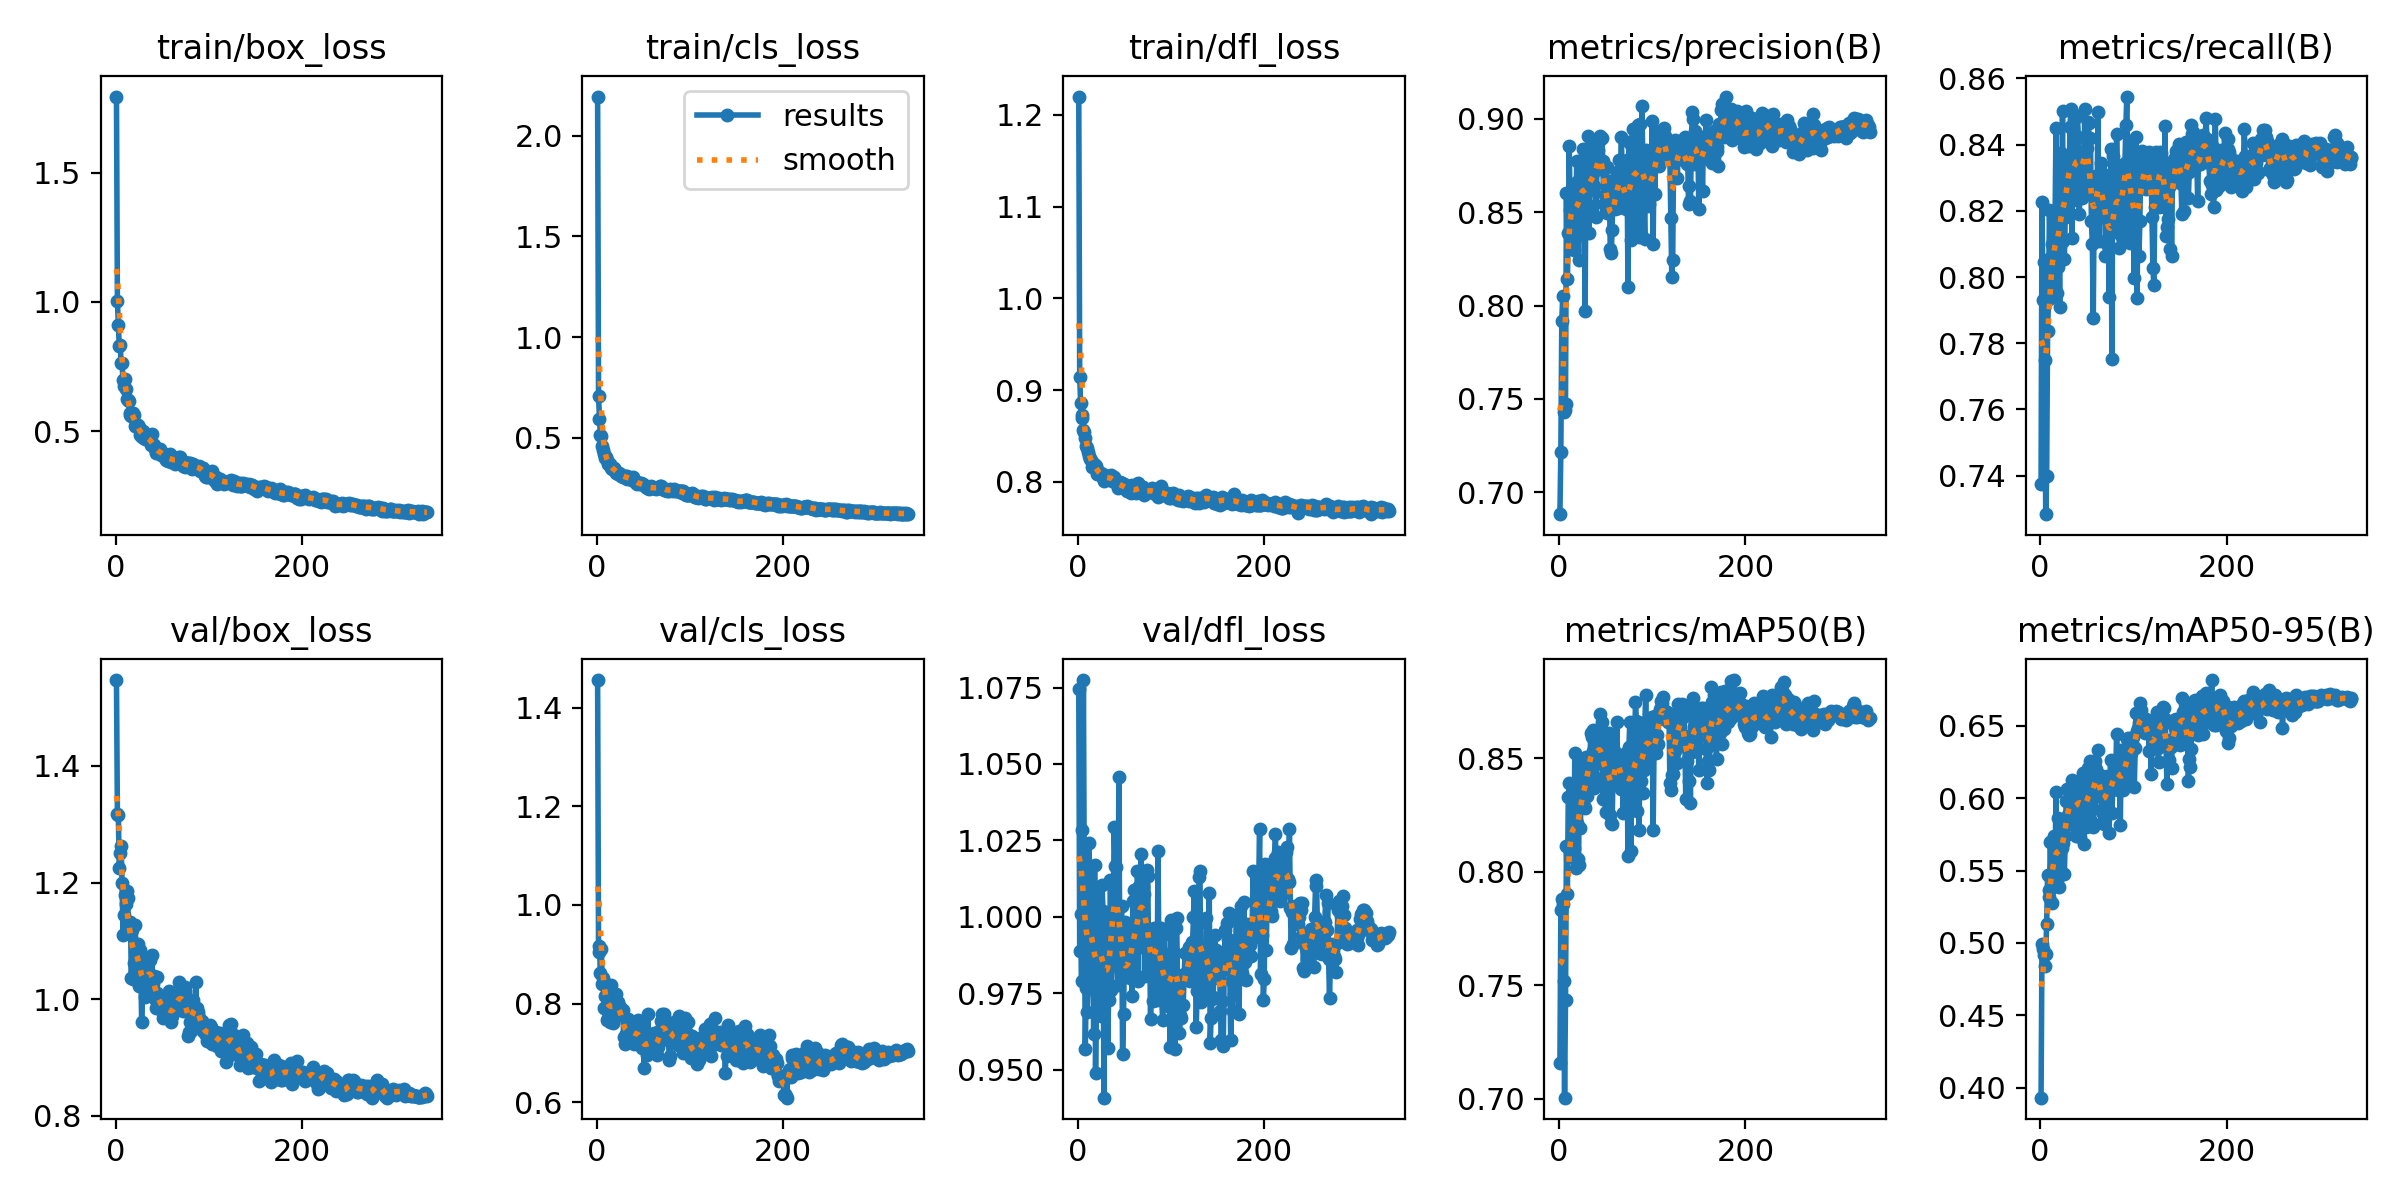

Source data for this figure (header and first rows):
epoch, time, train/box_loss, train/cls_loss, train/dfl_loss, metrics/precision(B), metrics/recall(B), metrics/mAP50(B), metrics/mAP50-95(B), val/box_loss, val/cls_loss, val/dfl_loss, lr/pg0, lr/pg1, lr/pg2
1, 26.2, 1.794, 2.195, 1.22, 0.6884, 0.7376, 0.7156, 0.393, 1.547, 1.456, 1.075, 0.0003241, 0.0003241, 0.0003241
2, 42.49, 1.005, 0.7081, 0.9148, 0.7219, 0.8226, 0.783, 0.4994, 1.318, 0.9044, 0.9888, 0.0006574, 0.0006574, 0.0006574
3, 55.81, 0.911, 0.5914, 0.8857, 0.7917, 0.7931, 0.7878, 0.496, 1.316, 0.9171, 1.001, 0.0009907, 0.0009907, 0.0009907
4, 70.54, 0.829, 0.5149, 0.8733, 0.8049, 0.8046, 0.7859, 0.4915, 1.225, 0.8614, 0.979, 0.0009998, 0.0009998, 0.0009998
5, 85.99, 0.8334, 0.5082, 0.8693, 0.7433, 0.7749, 0.7518, 0.4839, 1.25, 0.9101, 1.028, 0.0009997, 0.0009997, 0.0009997
6, 100.5, 0.7628, 0.4583, 0.8568, 0.7439, 0.7284, 0.7004, 0.4923, 1.263, 0.8396, 1.077, 0.0009995, 0.0009995, 0.0009995
7, 113.6, 0.7626, 0.4404, 0.8543, 0.7476, 0.74, 0.7435, 0.5132, 1.2, 0.8511, 1.003, 0.0009993, 0.0009993, 0.0009993
8, 128.8, 0.6991, 0.4177, 0.8476, 0.86, 0.7838, 0.8113, 0.5467, 1.111, 0.7917, 0.9568, 0.000999, 0.000999, 0.000999
9, 144.4, 0.6732, 0.4007, 0.8388, 0.8143, 0.7933, 0.79, 0.5318, 1.144, 0.8149, 0.9767, 0.0009987, 0.0009987, 0.0009987
10, 159.1, 0.7021, 0.4045, 0.8374, 0.8388, 0.8203, 0.833, 0.5368, 1.178, 0.8405, 0.969, 0.0009984, 0.0009984, 0.0009984
11, 172.2, 0.6653, 0.3876, 0.8329, 0.8855, 0.8057, 0.8393, 0.57, 1.164, 0.7668, 0.9823, 0.000998, 0.000998, 0.000998
12, 187.9, 0.6252, 0.3711, 0.8277, 0.8513, 0.7945, 0.8092, 0.5378, 1.186, 0.7704, 1.024, 0.0009976, 0.0009976, 0.0009976
13, 203.7, 0.6208, 0.3718, 0.8251, 0.8495, 0.8099, 0.8063, 0.5278, 1.174, 0.8125, 1.007, 0.0009971, 0.0009971, 0.0009971
14, 216.9, 0.6164, 0.3679, 0.8241, 0.8538, 0.8038, 0.8078, 0.5485, 1.114, 0.7624, 0.9932, 0.0009966, 0.0009966, 0.0009966
15, 230.7, 0.5721, 0.3504, 0.8163, 0.865, 0.7942, 0.8325, 0.5741, 1.116, 0.8382, 1.009, 0.0009961, 0.0009961, 0.0009961
16, 246.5, 0.5644, 0.3434, 0.8195, 0.8295, 0.8167, 0.8105, 0.5496, 1.133, 0.8004, 0.9911, 0.0009955, 0.0009955, 0.0009955
17, 262.2, 0.5576, 0.3432, 0.8192, 0.8525, 0.8451, 0.8525, 0.6044, 1.036, 0.7786, 0.9616, 0.0009949, 0.0009949, 0.0009949
18, 275.4, 0.5704, 0.3526, 0.819, 0.8369, 0.7952, 0.8015, 0.5438, 1.119, 0.7601, 1.017, 0.0009942, 0.0009942, 0.0009942
19, 289.9, 0.5697, 0.3487, 0.8176, 0.8776, 0.803, 0.8213, 0.586, 1.035, 0.803, 0.9489, 0.0009936, 0.0009936, 0.0009936
20, 305.4, 0.5619, 0.3399, 0.8164, 0.8669, 0.8079, 0.8056, 0.5386, 1.062, 0.8157, 0.9755, 0.0009928, 0.0009928, 0.0009928
21, 320.1, 0.5188, 0.3262, 0.8089, 0.8242, 0.7911, 0.8032, 0.549, 1.127, 0.8187, 1.008, 0.000992, 0.000992, 0.000992
22, 332.7, 0.5228, 0.3275, 0.8099, 0.863, 0.8375, 0.8452, 0.5709, 1.086, 0.7826, 0.9894, 0.0009912, 0.0009912, 0.0009912
23, 347.6, 0.5161, 0.3179, 0.8091, 0.8385, 0.8211, 0.8193, 0.5655, 1.084, 0.8034, 0.9988, 0.0009904, 0.0009904, 0.0009904
24, 362.3, 0.5253, 0.3257, 0.8085, 0.8774, 0.8501, 0.8499, 0.579, 1.095, 0.7762, 0.9874, 0.0009895, 0.0009895, 0.0009895
25, 376.2, 0.5167, 0.3202, 0.8096, 0.8706, 0.8109, 0.8385, 0.5691, 1.022, 0.7935, 0.9677, 0.0009886, 0.0009886, 0.0009886
26, 389.4, 0.4862, 0.3121, 0.8075, 0.8837, 0.8054, 0.8316, 0.5478, 1.084, 0.7893, 1.01, 0.0009876, 0.0009876, 0.0009876
27, 404.6, 0.4951, 0.3122, 0.8043, 0.8743, 0.8193, 0.8289, 0.5737, 1.072, 0.7776, 1.002, 0.0009866, 0.0009866, 0.0009866
28, 420.3, 0.4786, 0.3039, 0.8011, 0.7972, 0.8182, 0.8279, 0.5982, 0.9612, 0.787, 0.9409, 0.0009855, 0.0009855, 0.0009855
29, 433.2, 0.491, 0.3093, 0.8081, 0.8745, 0.8344, 0.8505, 0.6063, 1.024, 0.7322, 0.9867, 0.0009844, 0.0009844, 0.0009844
30, 448.1, 0.5011, 0.3109, 0.8045, 0.8749, 0.8351, 0.8332, 0.5887, 1.054, 0.718, 0.9966, 0.0009833, 0.0009833, 0.0009833
31, 463.2, 0.4759, 0.3013, 0.8051, 0.8909, 0.8295, 0.8468, 0.5899, 1.048, 0.7391, 0.998, 0.0009822, 0.0009822, 0.0009822
32, 477.7, 0.4707, 0.2971, 0.8053, 0.839, 0.8452, 0.8479, 0.6003, 1.004, 0.7431, 0.957, 0.000981, 0.000981, 0.000981
33, 490.3, 0.4757, 0.3095, 0.8044, 0.8535, 0.8507, 0.841, 0.5962, 1.046, 0.7412, 0.9728, 0.0009797, 0.0009797, 0.0009797
34, 505.3, 0.4865, 0.3074, 0.8037, 0.8749, 0.8117, 0.8613, 0.6124, 1.039, 0.7686, 0.9769, 0.0009784, 0.0009784, 0.0009784
35, 520.3, 0.4687, 0.2999, 0.8051, 0.884, 0.8385, 0.8592, 0.5812, 1.069, 0.738, 1.012, 0.0009771, 0.0009771, 0.0009771
36, 534.2, 0.4743, 0.297, 0.8071, 0.8619, 0.8233, 0.853, 0.6065, 1.018, 0.7366, 0.976, 0.0009758, 0.0009758, 0.0009758
37, 547.7, 0.4664, 0.2962, 0.8009, 0.8711, 0.8288, 0.8624, 0.5891, 1.068, 0.7653, 0.9995, 0.0009744, 0.0009744, 0.0009744
38, 562.8, 0.4473, 0.2889, 0.8027, 0.8639, 0.8286, 0.8367, 0.5736, 1.037, 0.7333, 1.001, 0.000973, 0.000973, 0.000973
39, 578.4, 0.4903, 0.3051, 0.8052, 0.8734, 0.8483, 0.8567, 0.601, 1.076, 0.7551, 1.029, 0.0009715, 0.0009715, 0.0009715
40, 591.6, 0.4498, 0.2849, 0.8002, 0.8474, 0.8486, 0.8413, 0.5982, 1.026, 0.7186, 1.017, 0.00097, 0.00097, 0.00097
41, 605.7, 0.4482, 0.285, 0.7995, 0.8877, 0.8422, 0.856, 0.6107, 1.04, 0.7466, 1.016, 0.0009684, 0.0009684, 0.0009684
42, 621.4, 0.4335, 0.2743, 0.7994, 0.8832, 0.819, 0.8564, 0.6053, 1.001, 0.7405, 0.984, 0.0009669, 0.0009669, 0.0009669
43, 636, 0.4144, 0.2706, 0.7931, 0.8879, 0.8281, 0.8487, 0.573, 0.9851, 0.7205, 0.9777, 0.0009652, 0.0009652, 0.0009652
44, 648.9, 0.4197, 0.2754, 0.7966, 0.891, 0.8346, 0.8693, 0.5952, 1.039, 0.7664, 1.046, 0.0009636, 0.0009636, 0.0009636
45, 664.4, 0.4263, 0.2769, 0.8001, 0.8731, 0.824, 0.8538, 0.6128, 1.011, 0.7217, 0.9876, 0.0009619, 0.0009619, 0.0009619
46, 680.1, 0.4223, 0.2737, 0.7945, 0.8895, 0.8362, 0.8661, 0.6172, 0.9866, 0.7534, 0.996, 0.0009602, 0.0009602, 0.0009602
47, 693.6, 0.4214, 0.2696, 0.7989, 0.8774, 0.8357, 0.8321, 0.5684, 0.998, 0.7509, 1.004, 0.0009584, 0.0009584, 0.0009584
48, 707.8, 0.4335, 0.2743, 0.7965, 0.8542, 0.8508, 0.8538, 0.5922, 0.9892, 0.7157, 0.9553, 0.0009566, 0.0009566, 0.0009566
49, 722.4, 0.4099, 0.2703, 0.7937, 0.8593, 0.8252, 0.846, 0.5804, 0.9992, 0.7107, 0.9684, 0.0009548, 0.0009548, 0.0009548
50, 738.3, 0.4138, 0.2688, 0.7981, 0.8506, 0.8388, 0.8262, 0.59, 0.9794, 0.7349, 0.9873, 0.0009529, 0.0009529, 0.0009529
51, 752, 0.4169, 0.2671, 0.7923, 0.8743, 0.8468, 0.8479, 0.6211, 0.9684, 0.6701, 0.9984, 0.000951, 0.000951, 0.000951
52, 766.1, 0.4138, 0.2611, 0.7931, 0.8493, 0.8465, 0.8455, 0.5937, 0.9989, 0.7355, 0.9813, 0.000949, 0.000949, 0.000949
53, 781.3, 0.3982, 0.2574, 0.79, 0.8608, 0.8305, 0.8573, 0.6173, 1.001, 0.7068, 0.9838, 0.0009471, 0.0009471, 0.0009471
54, 796.4, 0.388, 0.2495, 0.7922, 0.8642, 0.8418, 0.8611, 0.626, 0.9718, 0.6956, 0.9832, 0.000945, 0.000945, 0.000945
55, 809.6, 0.4005, 0.2553, 0.7957, 0.8301, 0.817, 0.8249, 0.5843, 0.9792, 0.7787, 0.9823, 0.000943, 0.000943, 0.000943
56, 824.5, 0.3841, 0.2481, 0.7929, 0.8279, 0.81, 0.8217, 0.5936, 0.9697, 0.703, 0.9802, 0.0009409, 0.0009409, 0.0009409
57, 840.2, 0.3892, 0.2535, 0.7878, 0.8402, 0.7875, 0.8213, 0.5801, 1.014, 0.7104, 0.9946, 0.0009388, 0.0009388, 0.0009388
58, 853.9, 0.4139, 0.2601, 0.7962, 0.8673, 0.8244, 0.8442, 0.6247, 0.9919, 0.7248, 0.9742, 0.0009366, 0.0009366, 0.0009366
59, 867.5, 0.4002, 0.2536, 0.7916, 0.8543, 0.8287, 0.8475, 0.6255, 0.9609, 0.7109, 1.005, 0.0009344, 0.0009344, 0.0009344
60, 882.7, 0.3815, 0.2494, 0.7892, 0.8515, 0.8304, 0.8529, 0.6204, 0.9673, 0.7156, 1.009, 0.0009322, 0.0009322, 0.0009322
... 274 more rows
